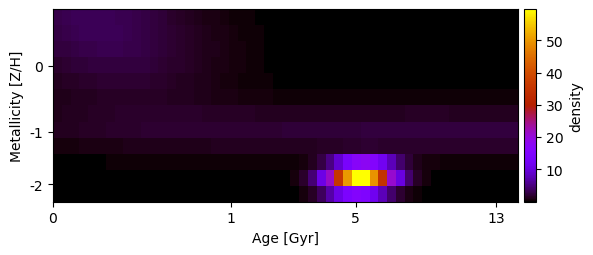

The table this chart was drawn from, first rows:
2.950734535065985487e+00, 3.136338862558182061e+00, 3.280239131489691928e+00, 3.375807835660529221e+00, 3.418531724138042183e+00, 3.406365127909120272e+00, 3.339892339015457345e+00, 3.222281093095914262e+00, 3.059032312534712528e+00, 2.857553642469711885e+00, 2.626602813144070847e+00, 2.375659009545118217e+00, 2.114284809044905789e+00, 1.851537705068472039e+00, 1.595479827574480813e+00, 1.352819206703723687e+00, 1.128698348177551658e+00, 9.266286084008640289e-01, 7.485541201615362183e-01, 5.950183946196612172e-01, 4.654009490487173717e-01, 3.581903020432132267e-01, 2.712626922679182151e-01, 2.021417393554557351e-01
2.758934972573245492e+00, 2.970030587614698625e+00, 3.146082201360543618e+00, 3.279207476831434320e+00, 3.363236528963280403e+00, 3.394185807938214783e+00, 3.370571165095292532e+00, 3.293525839425685220e+00, 3.166710302884000683e+00, 2.996023952286669179e+00, 2.789150270010890775e+00, 2.554984274399333177e+00, 2.303001579537511834e+00, 2.042631036254022092e+00, 1.782687844669628374e+00, 1.530912490574853901e+00, 1.293645005473889498e+00, 1.075646460482364120e+00, 8.800628240407115666e-01, 7.085124503146331687e-01, 5.612689077781854996e-01, 4.375061591652529280e-01, 3.355730286987371747e-01, 2.532675883231421676e-01
2.336857298225242463e+00, 2.547875170197521744e+00, 2.733466890584549169e+00, 2.885620417063547549e+00, 2.997466212336194591e+00, 3.063790736170389550e+00, 3.081439236106674251e+00, 3.049564511420830737e+00, 2.969694333726690783e+00, 2.845610052649929056e+00, 2.683049818981428913e+00, 2.489268860842204667e+00, 2.272503717911850352e+00, 2.041395412329821468e+00, 1.804427409959906692e+00, 1.569428242740460222e+00, 1.343177175559460812e+00, 1.131136373100747550e+00, 9.373170222597089207e-01, 7.642720497488855180e-01, 6.131962344210506455e-01, 4.841067535075821993e-01, 3.760738641318648323e-01, 2.874721572383388546e-01
1.793733705935747658e+00, 1.980697246366030617e+00, 2.152142395244504236e+00, 2.300997799586790737e+00, 2.420769081147566393e+00, 2.506006918141649553e+00, 2.552717703894277435e+00, 2.558673730407384994e+00, 2.523589351481128951e+00, 2.449143725701361962e+00, 2.338847617507735510e+00, 2.197768970067651484e+00, 2.032147120520205519e+00, 1.848936527072319702e+00, 1.655326342797113659e+00, 1.458281637412734977e+00, 1.264146011386925172e+00, 1.078335040862893335e+00, 9.051372348442873195e-01, 7.476259540459206931e-01, 6.076738477110936731e-01, 4.860521897966141869e-01, 3.825918233024011017e-01, 2.963804059374303135e-01
1.264206249606147470e+00, 1.412202116499770455e+00, 1.552703403520623082e+00, 1.680245041202726552e+00, 1.789512610260727277e+00, 1.875707512770634633e+00, 1.934896524952160801e+00, 1.964310376500012278e+00, 1.962559809607744565e+00, 1.929745638580043554e+00, 1.867450661588275773e+00, 1.778614321790009667e+00, 1.667303933454122422e+00, 1.538407259596710652e+00, 1.397278764410454066e+00, 1.249375058308706876e+00, 1.099913706017633164e+00, 9.535841819618006143e-01, 8.143314053313603917e-01, 6.852223876787845169e-01, 5.683965754541268067e-01, 4.650917923599600101e-01, 3.757312415528259453e-01, 3.000533093301354093e-01
9.643195013528825799e-01, 1.073729891622760002e+00, 1.180838545252358873e+00, 1.281924043401241775e+00, 1.373177500430439180e+00, 1.450948075001259996e+00, 1.511996790892210729e+00, 1.553734227194914386e+00, 1.574417779276801710e+00, 1.573287502543250449e+00, 1.550625716461135006e+00, 1.507733780545429170e+00, 1.446828620042197144e+00, 1.370870379623296831e+00, 1.283339784284714513e+00, 1.187988426989780244e+00, 1.088586750535109449e+00, 9.886929147398189066e-01, 8.914614836151695254e-01, 7.995047425448362777e-01, 7.148124763565599782e-01, 6.387292348401860664e-01, 5.719823592464464701e-01, 5.147499442579466233e-01
1.122724706438299469e+00, 1.212193930763739935e+00, 1.302158489512749373e+00, 1.390364860276903869e+00, 1.474392068838332293e+00, 1.551794000284844266e+00, 1.620258079153282793e+00, 1.677766044924162703e+00, 1.722741118126702276e+00, 1.754166369969255790e+00, 1.771661627732042277e+00, 1.775510502015135383e+00, 1.766634554541163027e+00, 1.746517480009800671e+00, 1.717087623234347715e+00, 1.680571434302812639e+00, 1.639333019342530173e+00, 1.595715499680557814e+00, 1.551898494884726976e+00, 1.509783034954550907e+00, 1.470911137388028145e+00, 1.436422813158715783e+00, 1.407049034572527280e+00, 1.383135733686247537e+00
1.180652115205161667e+00, 1.256662769068103813e+00, 1.334455036673305006e+00, 1.412821757698553782e+00, 1.490401731354060733e+00, 1.565750341965354231e+00, 1.637425071117403652e+00, 1.704078913849491173e+00, 1.764553122439276533e+00, 1.817960096444243723e+00, 1.863747789548413358e+00, 1.901738704020435211e+00, 1.932139198339097419e+00, 1.955518089081499378e+00, 1.972756928130008358e+00, 1.984977399378574425e+00, 1.993453582076554653e+00, 1.999518076442219794e+00, 2.004471061303869206e+00, 2.009500319241545263e+00, 2.015618350823910276e+00, 2.023620246994147998e+00, 2.034063384091695958e+00, 2.047267614086735854e+00
6.075432262319996335e-01, 6.498332707955780663e-01, 6.937288017894567282e-01, 7.386777903994180550e-01, 7.840233469463466776e-01, 8.290332241582708539e-01, 8.729393423348892345e-01, 9.149845525394131318e-01, 9.544727002412530803e-01, 9.908173024375981353e-01, 1.023583954882282709e+00, 1.052522013461273609e+00, 1.077582119383629689e+00, 1.098917638582739720e+00, 1.116869858441136065e+00, 1.131938579953011947e+00, 1.144741307169177436e+00, 1.155965354377386234e+00, 1.166317726337711802e+00, 1.176477535244257133e+00, 1.187055055470513931e+00, 1.198560425464627377e+00, 1.211383716009400313e+00, 1.225787086001275394e+00
1.441109399753174869e-01, 1.580415155207292033e-01, 1.727954080492943578e-01, 1.881553351935704166e-01, 2.038460078500486938e-01, 2.195441458208810259e-01, 2.348939818171227600e-01, 2.495274165570496583e-01, 2.630873363114139551e-01, 2.752520759257910399e-01, 2.857586970214029964e-01, 2.944227183152153815e-01, 3.011522078844474093e-01, 3.059547029184475631e-01, 3.089361917474909847e-01, 3.102922702886281581e-01, 3.102924465141793653e-01, 3.092592908910104521e-01, 3.075446204362833891e-01, 3.055051044800117244e-01, 3.034796260405210333e-01, 3.017709153153735335e-01, 3.006381612832141892e-01, 3.003394150191858736e-01
2.486321816105712193e-02, 2.893602600742403719e-02, 3.337175256353595160e-02, 3.809540389997095877e-02, 4.300452291015513517e-02, 4.797166945272746119e-02, 5.284943077393173400e-02, 5.747782689036916998e-02, 6.169367341868822741e-02, 6.534118156110506337e-02, 6.828285637245885831e-02, 7.040963920716417079e-02, 7.164925425367812961e-02, 7.197186912896220978e-02, 7.139245086443749000e-02, 6.996955642004140663e-02, 6.780069158729012946e-02, 6.501474802834107669e-02, 6.176233478428489604e-02, 5.820504786562120253e-02, 5.450519884591151915e-02, 5.082154246729066183e-02, 4.734889189990964392e-02, 4.464698560570711655e-02
6.338057596012995273e-03, 7.717386440284594931e-03, 9.254616893452603799e-03, 1.092793974429394181e-02, 1.270423836738362143e-02, 1.453932426748519822e-02, 1.637916798952837594e-02, 1.816216152130954026e-02, 1.982233105876375634e-02, 2.129329576904323909e-02, 2.251265677610483906e-02, 2.342641908087570932e-02, 2.399301260054612084e-02, 2.418649604838034664e-02, 2.399859992905230277e-02, 2.343938462432878372e-02, 2.253644066417490391e-02, 2.133271982093645075e-02, 1.988323618155652880e-02, 1.825101385041140792e-02, 1.650296900209495543e-02, 1.470864925488908972e-02, 1.296114060196550122e-02, 1.153639545808581891e-02
